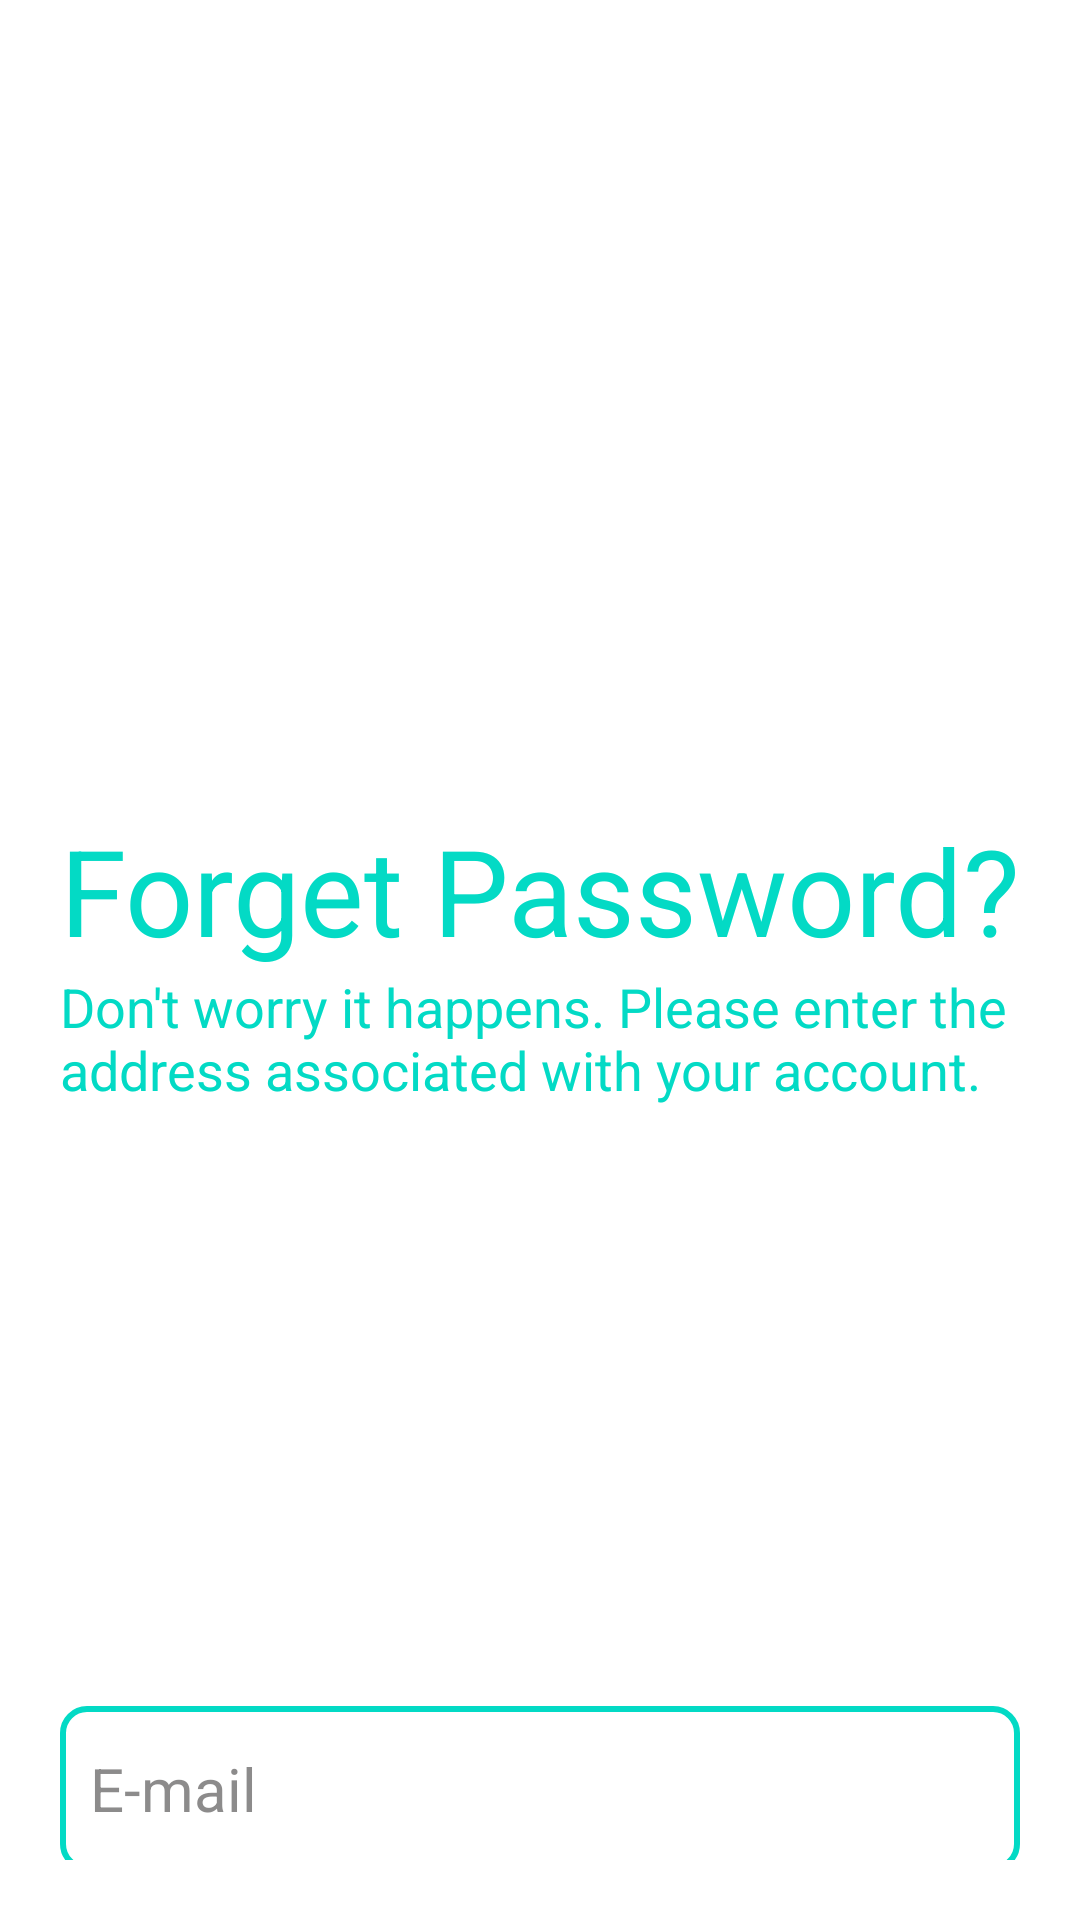

Write the Android layout XML for this screen, with the resource values it uses.
<!-- AndroidManifest.xml: application theme Theme.NotEd -->
<!-- res/layout/activity_forget_pass.xml -->
<?xml version="1.0" encoding="utf-8"?>
<LinearLayout xmlns:android="http://schemas.android.com/apk/res/android"
    xmlns:app="http://schemas.android.com/apk/res-auto"
    xmlns:tools="http://schemas.android.com/tools"
    android:layout_width="match_parent"
    android:layout_height="match_parent"
    android:orientation="vertical"
    android:background="#FFFFFF"
    tools:context=".ForgetPass">
    <LinearLayout
        android:layout_width="match_parent"
        android:layout_height="match_parent"
        android:orientation="vertical"
        android:layout_margin="20dp"
        tools:ignore="ExtraText">
        <ImageView
            android:id="@+id/imageView3"
            android:layout_width="150dp"
            android:layout_height="150dp"
            android:layout_gravity="center"
            android:layout_marginTop="80dp"
            />

        <TextView
            android:id="@+id/textView7"
            android:layout_width="match_parent"
            android:layout_height="wrap_content"
            android:text="Forget Password?"
            android:layout_marginTop="20dp"
            android:textColor="@color/teal_200"
            android:textSize="40sp"
            />

        <TextView
            android:id="@+id/textView8"
            android:layout_width="match_parent"
            android:layout_height="wrap_content"
            android:text="Don't worry it happens. Please enter the address associated with your account."
            android:textColor="@color/teal_200"
            android:textSize="18sp"
            android:layout_marginBottom="150dp"
            />
        <EditText
            android:id="@+id/etMailForgetPass"
            android:layout_width="match_parent"
            android:layout_height="55dp"
            android:layout_marginTop="50dp"
            android:background="@drawable/ed_text_view"
            android:ems="10"
            android:textColor="@color/black"
            android:textColorHint="#9C434242"
            android:textSize="20sp"
            android:paddingLeft="10dp"
            android:hint="E-mail"
            android:inputType="textEmailAddress"
            android:minHeight="48dp" />




        <Button
            android:id="@+id/btForgetPass"
            android:layout_width="match_parent"
            android:layout_height="55dp"
            android:layout_marginTop="10dp"
            android:layout_marginBottom="10dp"
            android:background="@drawable/bt_view"
            android:text="Submit"
            android:textColor="#ffff"
            android:textAllCaps="false"
            android:textSize="18sp" />
        />


    </LinearLayout>

</LinearLayout>
<!-- resources referenced by this layout -->
<resources>
  <color name="black">#FF000000</color>
  <color name="teal_200">#FF03DAC5</color>
  <!-- drawable bt_view (drawable) -->
  <?xml version="1.0" encoding="utf-8"?>
  <shape xmlns:android="http://schemas.android.com/apk/res/android">
  
      <corners
          android:radius="8dp"
          />
      <gradient
          android:endColor="@color/teal_200"
          android:startColor="@color/teal_200"
          />
  </shape>
  <!-- drawable ed_text_view (drawable) -->
  <?xml version="1.0" encoding="utf-8"?>
  <shape xmlns:android="http://schemas.android.com/apk/res/android">
  
      <corners
          android:radius="8dp"
          />
      <stroke
          android:color="@color/teal_200"
          android:width="2dp"
          />
  
  </shape>
  <style name="Theme.NotEd" parent="Theme.AppCompat.DayNight.NoActionBar">
          
          <item name="colorPrimary">@color/purple_500</item>
          <item name="colorPrimaryDark">#04F0F0</item>
          <item name="colorAccent">@color/teal_200</item>
          
      </style>
  <color name="purple_500">#FF6200EE</color>
</resources>
